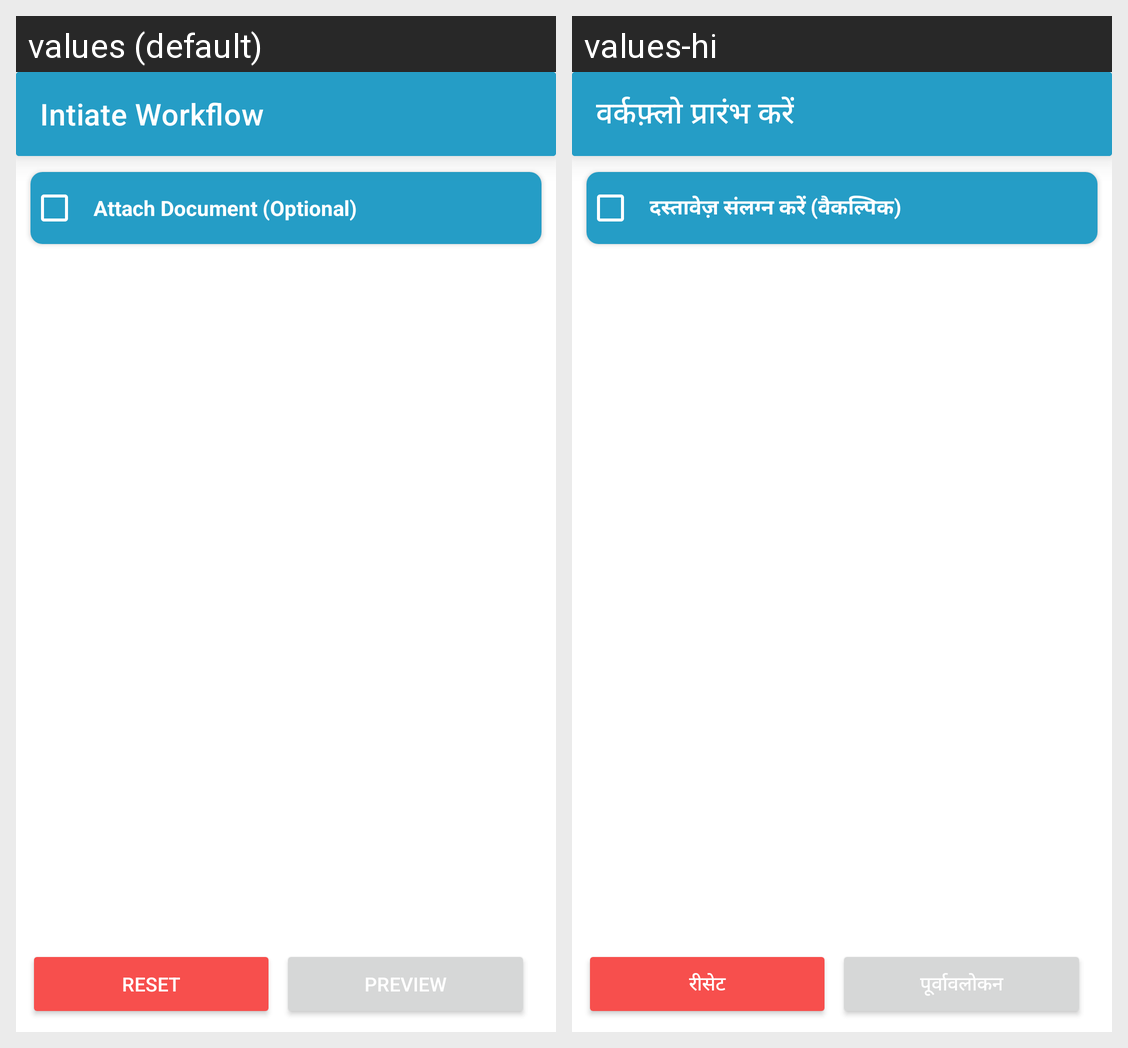

Strings drawn on this Android screen and how each of the app's shown locales translates them:
Android screen res/layout/activity_intiate_work_flow.xml rendered under 2 locales, left to right: values (default), values-hi. Device: Nexus 5 (rendered at 1080×1920; each locale shown at half size, 540×960, under a caption strip naming it); theme AppTheme.
Strings drawn on this screen, with the default value and each locale's value (text and hints the layout hard-codes, and strings that could not be matched under every locale, appear in the picture but are not listed):

intitiate_workflow
  values: Intiate Workflow
  values-hi: वर्कफ़्लो प्रारंभ करें

attach_document_optional
  values: Attach Document (Optional)
  values-hi: दस्तावेज़ संलग्न करें (वैकल्पिक)

reset
  values: Reset
  values-hi: रीसेट

preview
  values: Preview
  values-hi: पूर्वावलोकन
